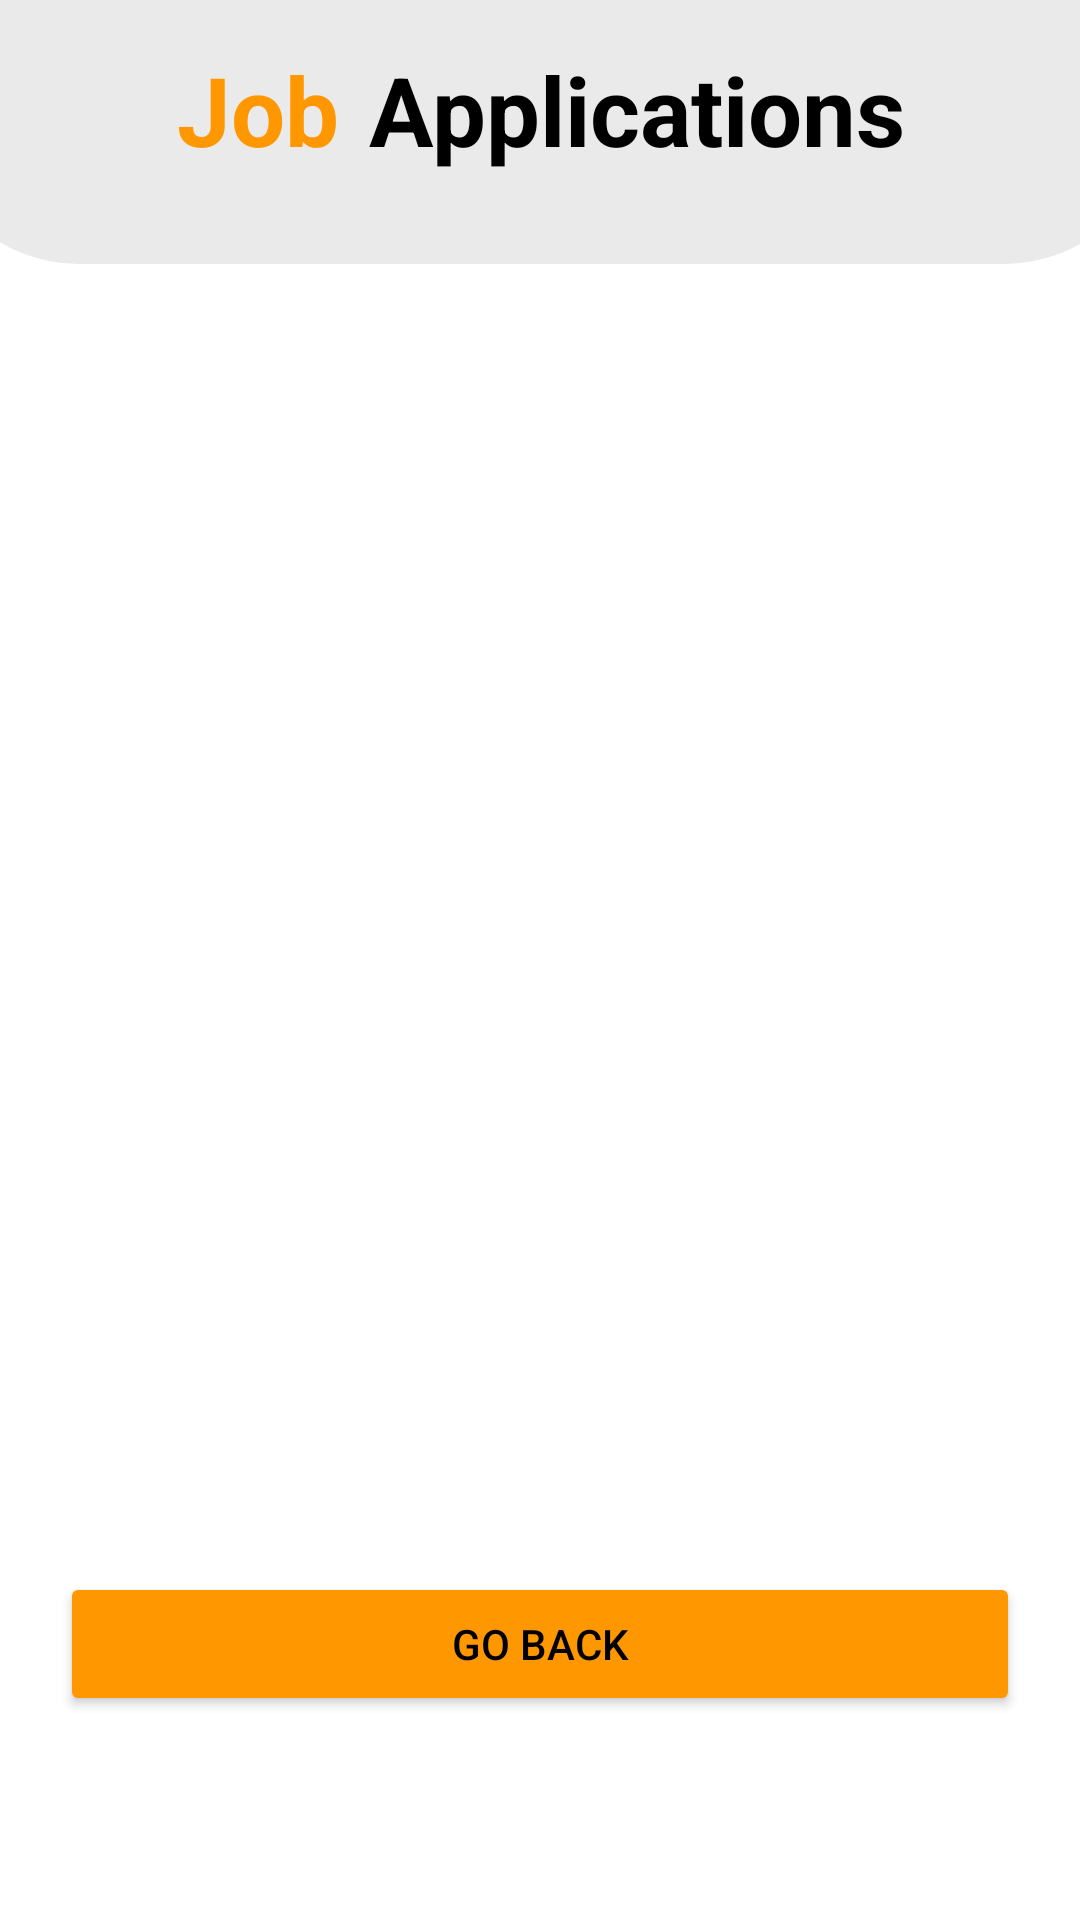

Reconstruct the res/layout file that produces this screen, plus the resources it refers to.
<!-- AndroidManifest.xml: application theme Theme.AppSquad -->
<!-- res/layout/activity_job_applications.xml -->
<?xml version="1.0" encoding="utf-8"?>
<androidx.constraintlayout.widget.ConstraintLayout xmlns:android="http://schemas.android.com/apk/res/android"
    xmlns:app="http://schemas.android.com/apk/res-auto"
    xmlns:tools="http://schemas.android.com/tools"
    android:layout_width="match_parent"
    android:layout_height="match_parent"
    android:background="@color/background"
    tools:context=".JobApplications">
    

    <LinearLayout
        android:id="@+id/linearLayout11"
        android:layout_width="409dp"
        android:layout_height="wrap_content"
        android:background="@drawable/heading"
        android:orientation="horizontal"
        android:paddingTop="15dp"
        app:layout_constraintEnd_toEndOf="parent"
        app:layout_constraintHorizontal_bias="0.5"
        app:layout_constraintStart_toStartOf="parent"
        app:layout_constraintTop_toTopOf="parent">

        <TextView
            android:id="@+id/textView8"
            android:layout_width="wrap_content"
            android:layout_height="wrap_content"
            android:layout_weight="1"
            android:paddingRight="10dp"
            android:text="Job"
            android:textAlignment="viewEnd"
            android:textColor="@color/btn_color"
            android:textSize="@dimen/headingSize"
            android:textStyle="bold" />

        <TextView
            android:id="@+id/textView10"
            android:layout_width="wrap_content"
            android:layout_height="wrap_content"
            android:layout_weight="1"
            android:text="Applications"
            android:textColor="@color/text_color"
            android:textSize="32sp"
            android:textStyle="bold" />
    </LinearLayout>

    <Button
        android:id="@+id/btnGoBackMyJobs"
        android:layout_width="match_parent"
        android:layout_height="wrap_content"
        android:layout_marginLeft="20dp"
        android:layout_marginTop="40dp"
        android:layout_marginRight="20dp"
        android:backgroundTint="@color/btn_color"
        android:text="Go Back"
        android:textColor="@color/black"
        app:layout_constraintEnd_toEndOf="parent"
        app:layout_constraintHorizontal_bias="0.4"
        app:layout_constraintStart_toStartOf="parent"
        app:layout_constraintTop_toBottomOf="@+id/rvJobApplications" />

    <androidx.recyclerview.widget.RecyclerView
        android:id="@+id/rvJobApplications"
        android:layout_width="348dp"
        android:layout_height="356dp"
        android:layout_marginTop="40dp"
        app:layout_constraintEnd_toEndOf="parent"
        app:layout_constraintHorizontal_bias="0.5"
        app:layout_constraintStart_toStartOf="parent"
        app:layout_constraintTop_toBottomOf="@+id/linearLayout11" />
</androidx.constraintlayout.widget.ConstraintLayout>
<!-- resources referenced by this layout -->
<resources>
  <color name="background">#FFFFFF</color>
  <color name="black">#FF000000</color>
  <color name="btn_color">#FF9800	</color>
  <color name="text_color">#000000</color>
  <dimen name="headingSize">32sp</dimen>
  <!-- drawable heading (drawable) -->
  <?xml version="1.0" encoding="utf-8"?>
  <shape xmlns:android="http://schemas.android.com/apk/res/android"
      android:shape="rectangle"
      >
      <solid android:color="@color/light_gray" />
  
      <padding android:bottom="30dp" />
  
      <corners
          android:bottomRightRadius="50dp"
          android:bottomLeftRadius="50dp" />
  </shape>
  <style name="Theme.AppSquad" parent="Theme.MaterialComponents.DayNight.DarkActionBar">
          
          <item name="colorPrimary">@color/purple_500</item>
          <item name="colorPrimaryVariant">@color/purple_700</item>
          <item name="colorOnPrimary">@color/white</item>
          
          <item name="colorSecondary">@color/teal_200</item>
          <item name="colorSecondaryVariant">@color/teal_700</item>
          <item name="colorOnSecondary">@color/black</item>
          
          <item name="android:statusBarColor">?attr/colorPrimaryVariant</item>
          
      </style>
  <color name="light_gray">#EAEAEA</color>
  <color name="purple_500">#FF6200EE</color>
  <color name="purple_700">#FF3700B3</color>
  <color name="white">#FFFFFFFF</color>
  <color name="teal_200">#FF03DAC5</color>
  <color name="teal_700">#FF018786</color>
</resources>
